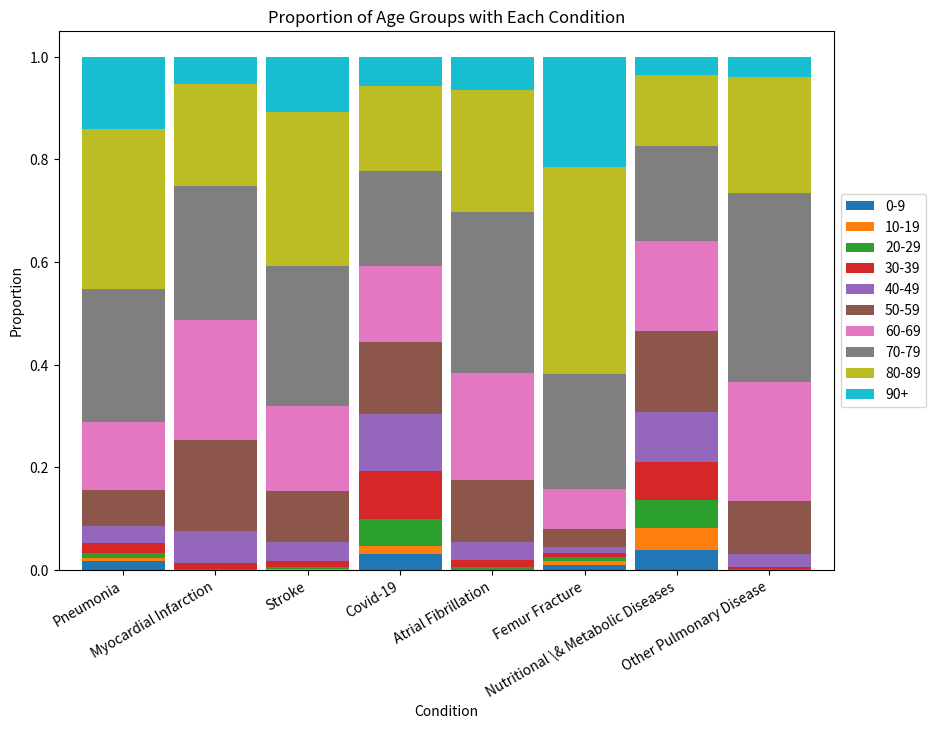
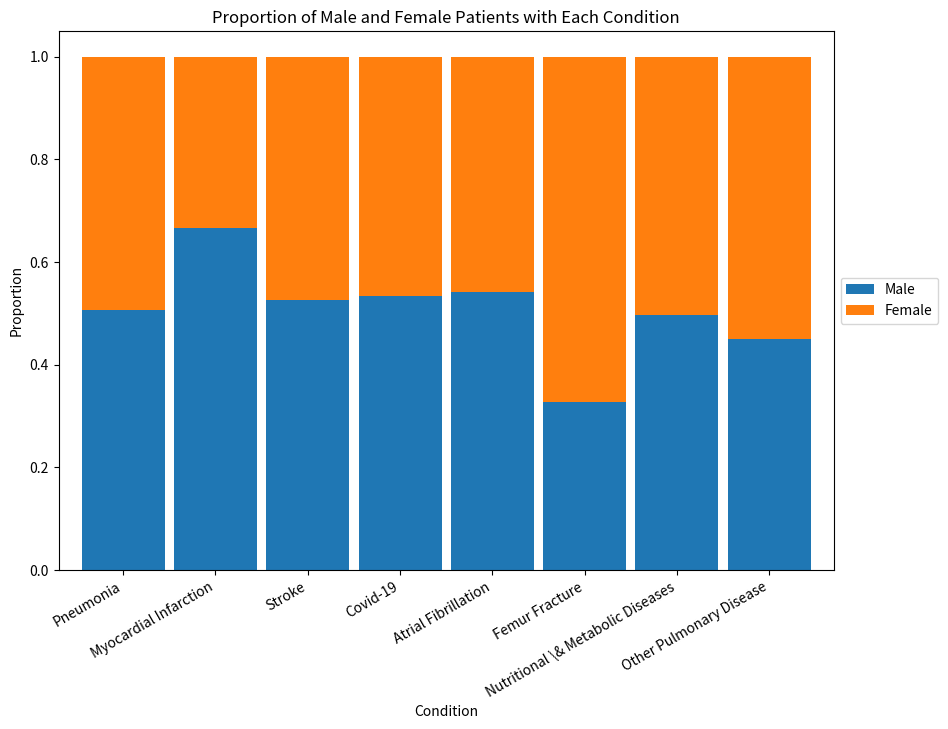
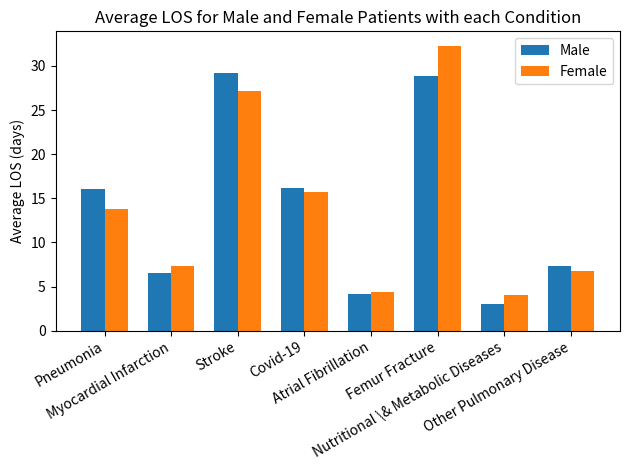

Reproduce these figures in Python, in order.
import matplotlib.pyplot as plt
import numpy as np
import pandas as pd


# labels = np.array(["Pneumonia", "Myocardial Infarction", "Stroke",					
#             "Covid-19",	"Atrial Fibrillation", "Femer Fracture", "Endocrine, Nutritional and Metabolic Diseases",					
#             "Other Pulmonary Disease"])
# zero = np.array([0.018408, 0.000048, 0.0008, 0.032112, 0.000093, 0.010456, 0.039002, 0.000608])
# ten = np.array([0.004256, 0.000036, 0.00085, 0.015531, 0.000822, 0.008126, 0.043393, 0.000227])
# twenty = np.array([0.010121, 0.001236, 0.004079, 0.051875, 0.004908, 0.007341, 0.05466, 0.000567])
# thirty = np.array([0.019732, 0.012881, 0.012443, 0.093188, 0.013876, 0.008092, 0.074321, 0.003987])
# fourty = np.array([0.032541, 0.061737, 0.036318, 0.110624, 0.035552, 0.011909, 0.096695, 0.02579])
# fifty = np.array([0.071616, 0.178239, 0.100152, 0.141331, 0.120503, 0.033538, 0.158375, 0.102994])
# sixty = np.array([0.132417, 0.232617, 0.164398, 0.148221, 0.208803, 0.078518, 0.174663, 0.232143])
# seventy = np.array([0.257947, 0.261483, 0.273102, 0.184304, 0.313501, 0.22427, 0.185326, 0.367922])
# eighty = np.array([0.311395, 0.198051, 0.301036, 0.164978, 0.237352, 0.403928, 0.137744, 0.225822])
# ninety = np.array([0.141568, 0.053671, 0.106823, 0.057836, 0.06459, 0.213823, 0.03582, 0.039941])

# width = 0.7       # the width of the bars: can also be len(x) sequence

# fig, ax = plt.subplots()

# ax.bar(labels, zero, width, bottom = zero, label='0-9')
# ax.bar(labels, ten, width, bottom = zero + ten, label='10-19')
# ax.bar(labels, twenty, width, bottom = zero + ten + twenty, label='20-29')
# ax.bar(labels, thirty, width, bottom = zero + ten + twenty + thirty, label='30-39')
# ax.bar(labels, fourty, width, bottom = zero + ten + twenty + thirty + fourty, label='40-49')
# ax.bar(labels, fifty, width, bottom = zero + ten + twenty + thirty + fourty + fifty, label='50-59')
# ax.bar(labels, sixty, width, bottom = zero + ten + twenty + thirty + fourty + fifty + sixty, label='60-69')
# ax.bar(labels, seventy, width, bottom = zero + ten + twenty + thirty + fourty + fifty + sixty + seventy, label='70-79')
# ax.bar(labels, eighty, width, bottom = zero + ten + twenty + thirty + fourty + fifty + sixty + seventy + eighty, label='80-89')
# ax.bar(labels, ninety, width, bottom = zero + ten + twenty + thirty + fourty + fifty + sixty + seventy + eighty + ninety, label='90+')

# ax.set_xlabel('Condition')
# ax.set_title('Proportion of Age Groups with Each Condition')
# ax.legend()

# plt.show()

# plt.rcParams.update({"text.usetex": True, 'font.size': 14})

width = 0.9

df = pd.DataFrame({'0-9': [0.018408, 0.000048, 0.0008, 0.032112, 0.000093, 0.010456, 0.039002, 0.000608],
                   '10-19': [0.004256, 0.000036, 0.00085, 0.015531, 0.000822, 0.008126, 0.043393, 0.000227],
                   '20-29': [0.010121, 0.001236, 0.004079, 0.051875, 0.004908, 0.007341, 0.05466, 0.000567],
                   '30-39': [0.019732, 0.012881, 0.012443, 0.093188, 0.013876, 0.008092, 0.074321, 0.003987],
                   '40-49': [0.032541, 0.061737, 0.036318, 0.110624, 0.035552, 0.011909, 0.096695, 0.02579],
                   '50-59': [0.071616, 0.178239, 0.100152, 0.141331, 0.120503, 0.033538, 0.158375, 0.102994],
                   '60-69': [0.132417, 0.232617, 0.164398, 0.148221, 0.208803, 0.078518, 0.174663, 0.232143],
                   '70-79': [0.257947, 0.261483, 0.273102, 0.184304, 0.313501, 0.22427, 0.185326, 0.367922],
                   '80-89': [0.311395, 0.198051, 0.301036, 0.164978, 0.237352, 0.403928, 0.137744, 0.225822],
                   '90+': [0.141568, 0.053671, 0.106823, 0.057836, 0.06459, 0.213823, 0.03582, 0.039941]},
                index = ["Pneumonia", "Myocardial Infarction", "Stroke", "Covid-19",	"Atrial Fibrillation", "Femur Fracture", "Nutritional \& Metabolic Diseases","Other Pulmonary Disease"])
ax = df.plot(kind='bar', stacked=True, width = width, figsize = (10, 7))
plt.xlabel('Condition')
plt.ylabel('Proportion')
plt.title('Proportion of Age Groups with Each Condition')
plt.setp(ax.get_xticklabels(), rotation=30, ha='right')
plt.legend(loc='center left', bbox_to_anchor=(1, 0.5))

plt.show()

# MALE/FEMALE
df = pd.DataFrame({'Male': [0.506, 0.666, 0.526, 0.533, 0.541, 0.327, 0.497, 0.450],
                  'Female': [0.494, 0.334, 0.474, 0.467, 0.458, 0.673, 0.502, 0.550]},
                index = ["Pneumonia", "Myocardial Infarction", "Stroke", "Covid-19",	"Atrial Fibrillation", "Femur Fracture", "Nutritional \& Metabolic Diseases","Other Pulmonary Disease"])
ax = df.plot(kind='bar', stacked=True, width = width, figsize = (10, 7))
plt.xlabel('Condition')
plt.ylabel('Proportion')
plt.title('Proportion of Male and Female Patients with Each Condition')
plt.setp(ax.get_xticklabels(), rotation=30, ha='right')
plt.legend(loc='center left', bbox_to_anchor=(1, 0.5))

plt.show()

# MALE FEMALE AV LOS
labels = ["Pneumonia", "Myocardial Infarction", "Stroke", "Covid-19",	"Atrial Fibrillation", "Femur Fracture", "Nutritional \& Metabolic Diseases","Other Pulmonary Disease"]
men_means = [16, 6.5, 29.2, 16.2, 4.1, 28.8, 3, 7.3]
women_means = [13.8, 7.3, 27.2, 15.7, 4.4, 32.3, 4, 6.8]


x = np.arange(len(labels))  # the label locations
width = 0.35  # the width of the bars

fig, ax = plt.subplots()
rects1 = ax.bar(x - width/2, men_means, width, label='Male')
rects2 = ax.bar(x + width/2, women_means, width, label='Female')

# Add some text for labels, title and custom x-axis tick labels, etc.
ax.set_ylabel('Average LOS (days)')
ax.set_title('Average LOS for Male and Female Patients with each Condition')
ax.set_xticks(x, labels, rotation=30, ha='right')
ax.legend()

#ax.bar_label(rects1, padding=3)
#ax.bar_label(rects2, padding=3)

fig.tight_layout()

plt.show()